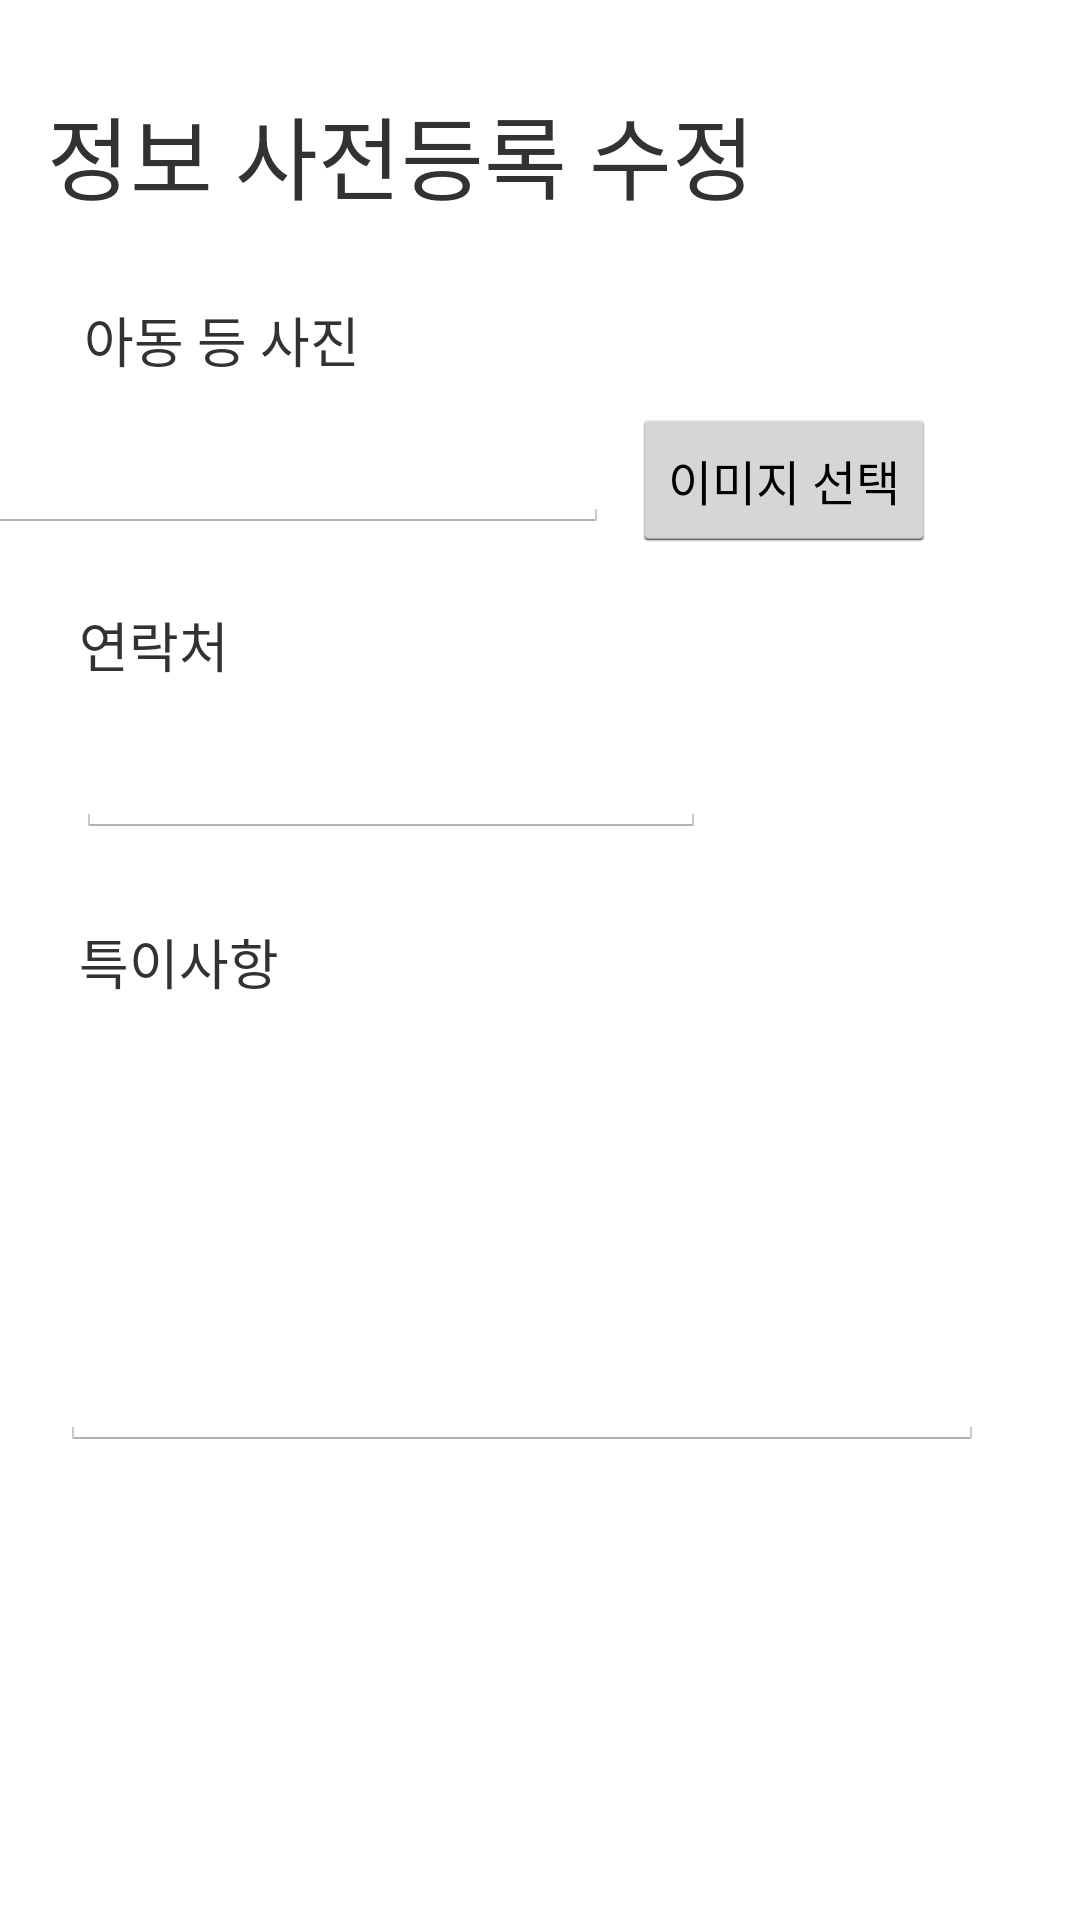

Produce the Android XML layout that renders to this screen, including the resource entries it uses.
<!-- AndroidManifest.xml: application theme AppTheme -->
<!-- res/layout/inq_info_pre.xml -->
<?xml version="1.0" encoding="utf-8"?>
<android.support.constraint.ConstraintLayout xmlns:android="http://schemas.android.com/apk/res/android"
    xmlns:app="http://schemas.android.com/apk/res-auto"
    xmlns:tools="http://schemas.android.com/tools"
    android:layout_width="match_parent"
    android:layout_height="match_parent"
    tools:context="blockChainTCL.babychain.MyPageMainActivity">

    <TextView
        android:id="@+id/textView"
        android:layout_width="wrap_content"
        android:layout_height="wrap_content"
        android:text="정보 사전등록 수정"
        android:textSize="30sp"
        app:layout_constraintBottom_toBottomOf="parent"
        app:layout_constraintHorizontal_bias="0.127"
        app:layout_constraintLeft_toLeftOf="parent"
        app:layout_constraintRight_toRightOf="parent"
        app:layout_constraintTop_toTopOf="parent"
        app:layout_constraintVertical_bias="0.049" />

    <TextView
        android:id="@+id/textView9"
        android:layout_width="wrap_content"
        android:layout_height="wrap_content"
        android:layout_marginStart="28dp"
        android:layout_marginLeft="28dp"
        android:layout_marginTop="8dp"
        android:layout_marginEnd="8dp"
        android:layout_marginRight="8dp"
        android:layout_marginBottom="8dp"
        android:text="아동 등 사진"
        android:textSize="18sp"
        app:layout_constraintBottom_toBottomOf="parent"
        app:layout_constraintEnd_toEndOf="parent"
        app:layout_constraintHorizontal_bias="0.0"
        app:layout_constraintStart_toStartOf="parent"
        app:layout_constraintTop_toBottomOf="@+id/textView"
        app:layout_constraintVertical_bias="0.036" />

    <TextView
        android:id="@+id/textView10"
        android:layout_width="wrap_content"
        android:layout_height="wrap_content"
        android:layout_marginStart="8dp"
        android:layout_marginLeft="8dp"
        android:layout_marginTop="24dp"
        android:layout_marginEnd="8dp"
        android:layout_marginRight="8dp"
        android:text="연락처"
        android:textSize="18sp"
        app:layout_constraintEnd_toEndOf="parent"
        app:layout_constraintHorizontal_bias="0.062"
        app:layout_constraintStart_toStartOf="parent"
        app:layout_constraintTop_toBottomOf="@+id/editText3" />

    <EditText
        android:id="@+id/editText3"
        android:layout_width="233dp"
        android:layout_height="wrap_content"
        android:layout_marginStart="8dp"
        android:layout_marginLeft="8dp"
        android:layout_marginTop="12dp"
        android:layout_marginEnd="8dp"
        android:layout_marginRight="8dp"
        android:ems="10"
        android:inputType="textPersonName"
        app:layout_constraintEnd_toStartOf="@+id/button"
        app:layout_constraintHorizontal_bias="1.0"
        app:layout_constraintStart_toStartOf="parent"
        app:layout_constraintTop_toBottomOf="@+id/textView9" />

    <Button
        android:id="@+id/button"
        android:layout_width="wrap_content"
        android:layout_height="wrap_content"
        android:layout_marginTop="8dp"
        android:layout_marginEnd="48dp"
        android:layout_marginRight="48dp"
        android:layout_marginBottom="8dp"
        android:onClick="mOnClick"
        android:text="이미지 선택"
        android:textSize="16sp"
        app:layout_constraintBottom_toBottomOf="parent"
        app:layout_constraintEnd_toEndOf="parent"
        app:layout_constraintTop_toTopOf="parent"
        app:layout_constraintVertical_bias="0.222" />

    <EditText
        android:id="@+id/editText5"
        android:layout_width="wrap_content"
        android:layout_height="wrap_content"
        android:layout_marginStart="8dp"
        android:layout_marginLeft="8dp"
        android:layout_marginTop="12dp"
        android:layout_marginEnd="8dp"
        android:layout_marginRight="8dp"
        android:ems="10"
        android:inputType="phone"
        app:layout_constraintEnd_toEndOf="parent"
        app:layout_constraintHorizontal_bias="0.13"
        app:layout_constraintStart_toStartOf="parent"
        app:layout_constraintTop_toBottomOf="@+id/textView10" />

    <TextView
        android:id="@+id/textView11"
        android:layout_width="wrap_content"
        android:layout_height="wrap_content"
        android:layout_marginStart="8dp"
        android:layout_marginLeft="8dp"
        android:layout_marginTop="28dp"
        android:layout_marginEnd="8dp"
        android:layout_marginRight="8dp"
        android:text="특이사항"
        android:textSize="18sp"
        app:layout_constraintEnd_toEndOf="parent"
        app:layout_constraintHorizontal_bias="0.066"
        app:layout_constraintStart_toStartOf="parent"
        app:layout_constraintTop_toBottomOf="@+id/editText5" />

    <EditText
        android:id="@+id/editText7"
        android:layout_width="308dp"
        android:layout_height="142dp"
        android:layout_marginStart="8dp"
        android:layout_marginLeft="8dp"
        android:layout_marginTop="8dp"
        android:layout_marginEnd="8dp"
        android:layout_marginRight="8dp"
        android:ems="10"
        android:inputType="textMultiLine"
        android:singleLine="false"
        android:textSize="16sp"
        app:layout_constraintEnd_toEndOf="parent"
        app:layout_constraintHorizontal_bias="0.333"
        app:layout_constraintStart_toStartOf="parent"
        app:layout_constraintTop_toBottomOf="@+id/textView11" />

</android.support.constraint.ConstraintLayout>
<!-- resources referenced by this layout -->
<resources>
  <style name="AppTheme" parent="android:Theme.Holo.Light.DarkActionBar">
          
          <item name="android:windowActionBar">false</item>
          <item name="android:windowNoTitle">true</item>
      </style>
</resources>
